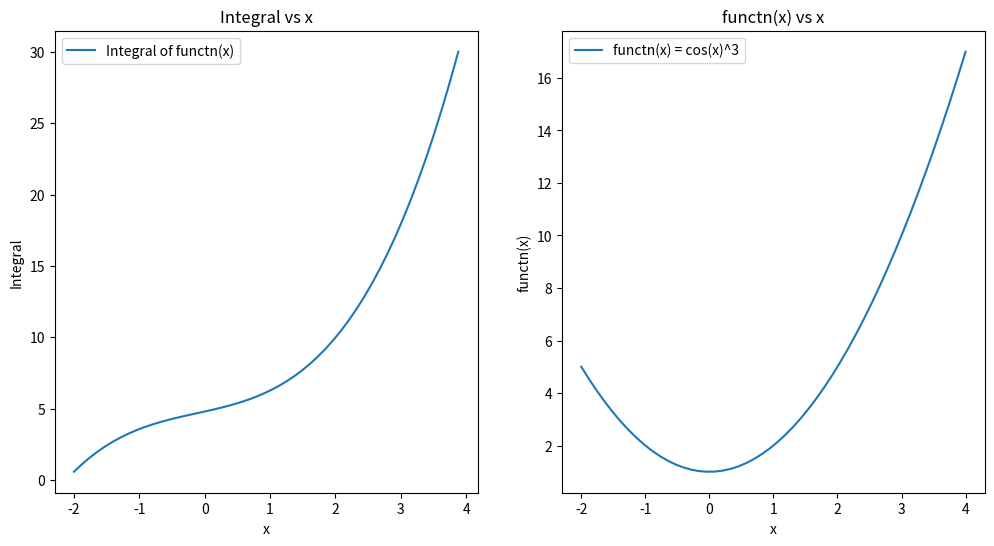

The matplotlib source for this figure:
# -*- coding: utf-8 -*-
"""
Created on Tue Aug 13 09:38:55 2024

@author: User
"""
# trapezoidal rule
import numpy as np
import matplotlib.pyplot as plt
import math

def functn(x):
    y = x**2 + 1
    return y
a = -2
b = 4
n = 50
dx = (b - a) / n
sum = 0
i = 0

x1 = []
x2 = []
f1 = []
f2 = []
integer = []

while i < n:
    x11 = a + i * dx
    x1.append(x11)
    
    x22 = x11 + dx
    x2.append(x22)
    
    fn1 = functn(x11)
    fn2 = functn(x22)
    
    f1.append(fn1)
    f2.append(fn2)
    
    sum += dx * (fn1 + fn2) / 2
    integer.append(sum)
    
    i = i + 1

print("Integrated value =", round(sum, 3))

# Plotting the results
x_values = np.linspace(a, b, n)
f_values = [functn(x) for x in x_values]

plt.figure(figsize=(12, 6))

# Plot integer vs x
plt.subplot(1, 2, 1)
plt.plot(x1, integer, label='Integral of functn(x)')
plt.xlabel('x')
plt.ylabel('Integral')
plt.title('Integral vs x')
plt.legend()

# Plot functn(x) vs x
plt.subplot(1, 2, 2)
plt.plot(x_values, f_values, label='functn(x) = cos(x)^3')
plt.xlabel('x')
plt.ylabel('functn(x)')
plt.title('functn(x) vs x')
plt.legend()

plt.show()